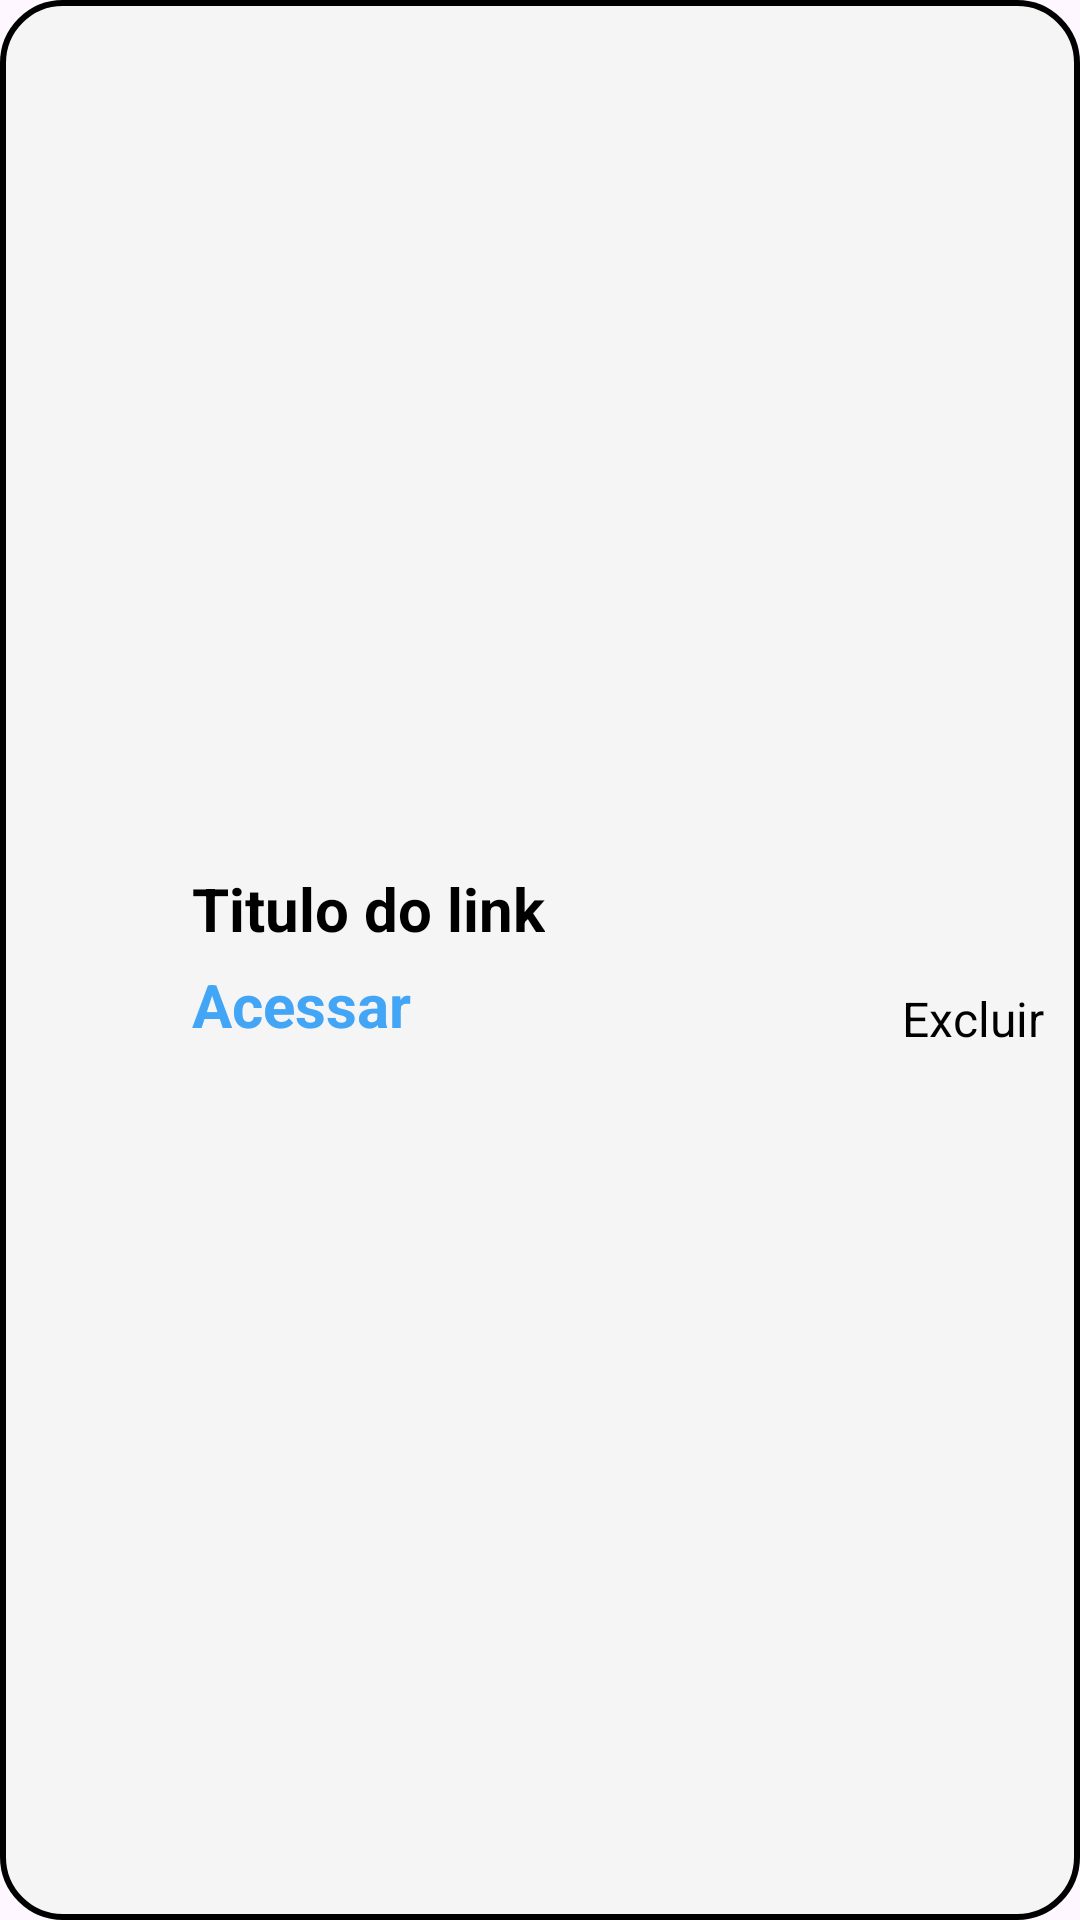

Here is an Android app screen rendered from its layout file. Give the layout XML and the strings, colors and styles it references.
<!-- AndroidManifest.xml: application theme Theme.AppNegocios -->
<!-- res/layout/layout_view_links.xml -->
<?xml version="1.0" encoding="utf-8"?>
<LinearLayout xmlns:android="http://schemas.android.com/apk/res/android"
    style="@style/ConteinerDashbord"
    android:layout_width="match_parent"
    android:layout_height="wrap_content"
    android:gravity="center_vertical"
    android:orientation="horizontal"
    android:padding="12dp">

    <ImageView
        android:id="@+id/icCategoria"
        android:layout_width="40dp"
        android:layout_height="40dp"
        android:layout_marginEnd="12dp"
        android:src="@drawable/ic_link" />

    <LinearLayout
        android:layout_width="0dp"
        android:layout_height="wrap_content"
        android:layout_weight="1"
        android:orientation="vertical">

        <TextView
            android:id="@+id/text_link"
            android:layout_width="wrap_content"
            android:layout_height="wrap_content"
            android:text="Titulo do link"
            android:textColor="#000000"
            android:textSize="20sp"
            android:textStyle="bold" />

        <TextView
            android:id="@+id/bt_acessar_link"
            android:layout_width="wrap_content"
            android:layout_height="wrap_content"
            android:layout_marginTop="5dp"
            android:text="Acessar"
            android:textColor="@color/blue_light"
            android:textSize="20sp"
            android:textStyle="bold" />

        <TextView
            android:id="@+id/url_link"
            android:layout_width="wrap_content"
            android:layout_height="wrap_content"
            android:text=""
            android:visibility="gone"
            />

        <TextView
            android:id="@+id/bt_excluir"
            android:layout_width="wrap_content"
            android:layout_height="wrap_content"
            android:layout_gravity="end"
            android:layout_marginTop="-20dp"
            android:text="Excluir"
            android:textColor="#000000"
            android:textSize="16sp" />

        <TextView
            android:id="@+id/id_link"
            android:layout_width="wrap_content"
            android:layout_height="wrap_content"
            android:text=""
            android:visibility="gone"
             />

    </LinearLayout>

</LinearLayout>
<!-- resources referenced by this layout -->
<resources>
  <color name="blue_light">#42A5F5</color>
  <style name="ConteinerDashbord">
          <item name="android:layout_width">0dp</item>
          <item name="android:layout_height">80dp</item>
          <item name="android:layout_marginTop">10dp</item>
          <item name="android:background">@drawable/conteiner_dashboard</item>
      </style>
  <style name="Theme.AppNegocios" parent="Base.Theme.AppNegocios" />
  <!-- drawable conteiner_dashboard (drawable) -->
  <?xml version="1.0" encoding="utf-8"?>
  <shape xmlns:android="http://schemas.android.com/apk/res/android">
      
      <solid android:color="@android:color/transparent" />
  
      
      <stroke
          android:width="2dp"
          android:color="@color/black" /> 
      
      <corners android:radius="20dp" />
      <solid android:color="@color/gray_light"/>
  </shape>
  <style name="Base.Theme.AppNegocios" parent="Theme.Material3.DayNight.NoActionBar">
          
          <item name="colorPrimary">@color/deepBlue</item>
      </style>
  <color name="black">#FF000000</color>
  <color name="gray_light">#F5F5F5</color>
  <color name="deepBlue">#0D47A1</color>
</resources>
